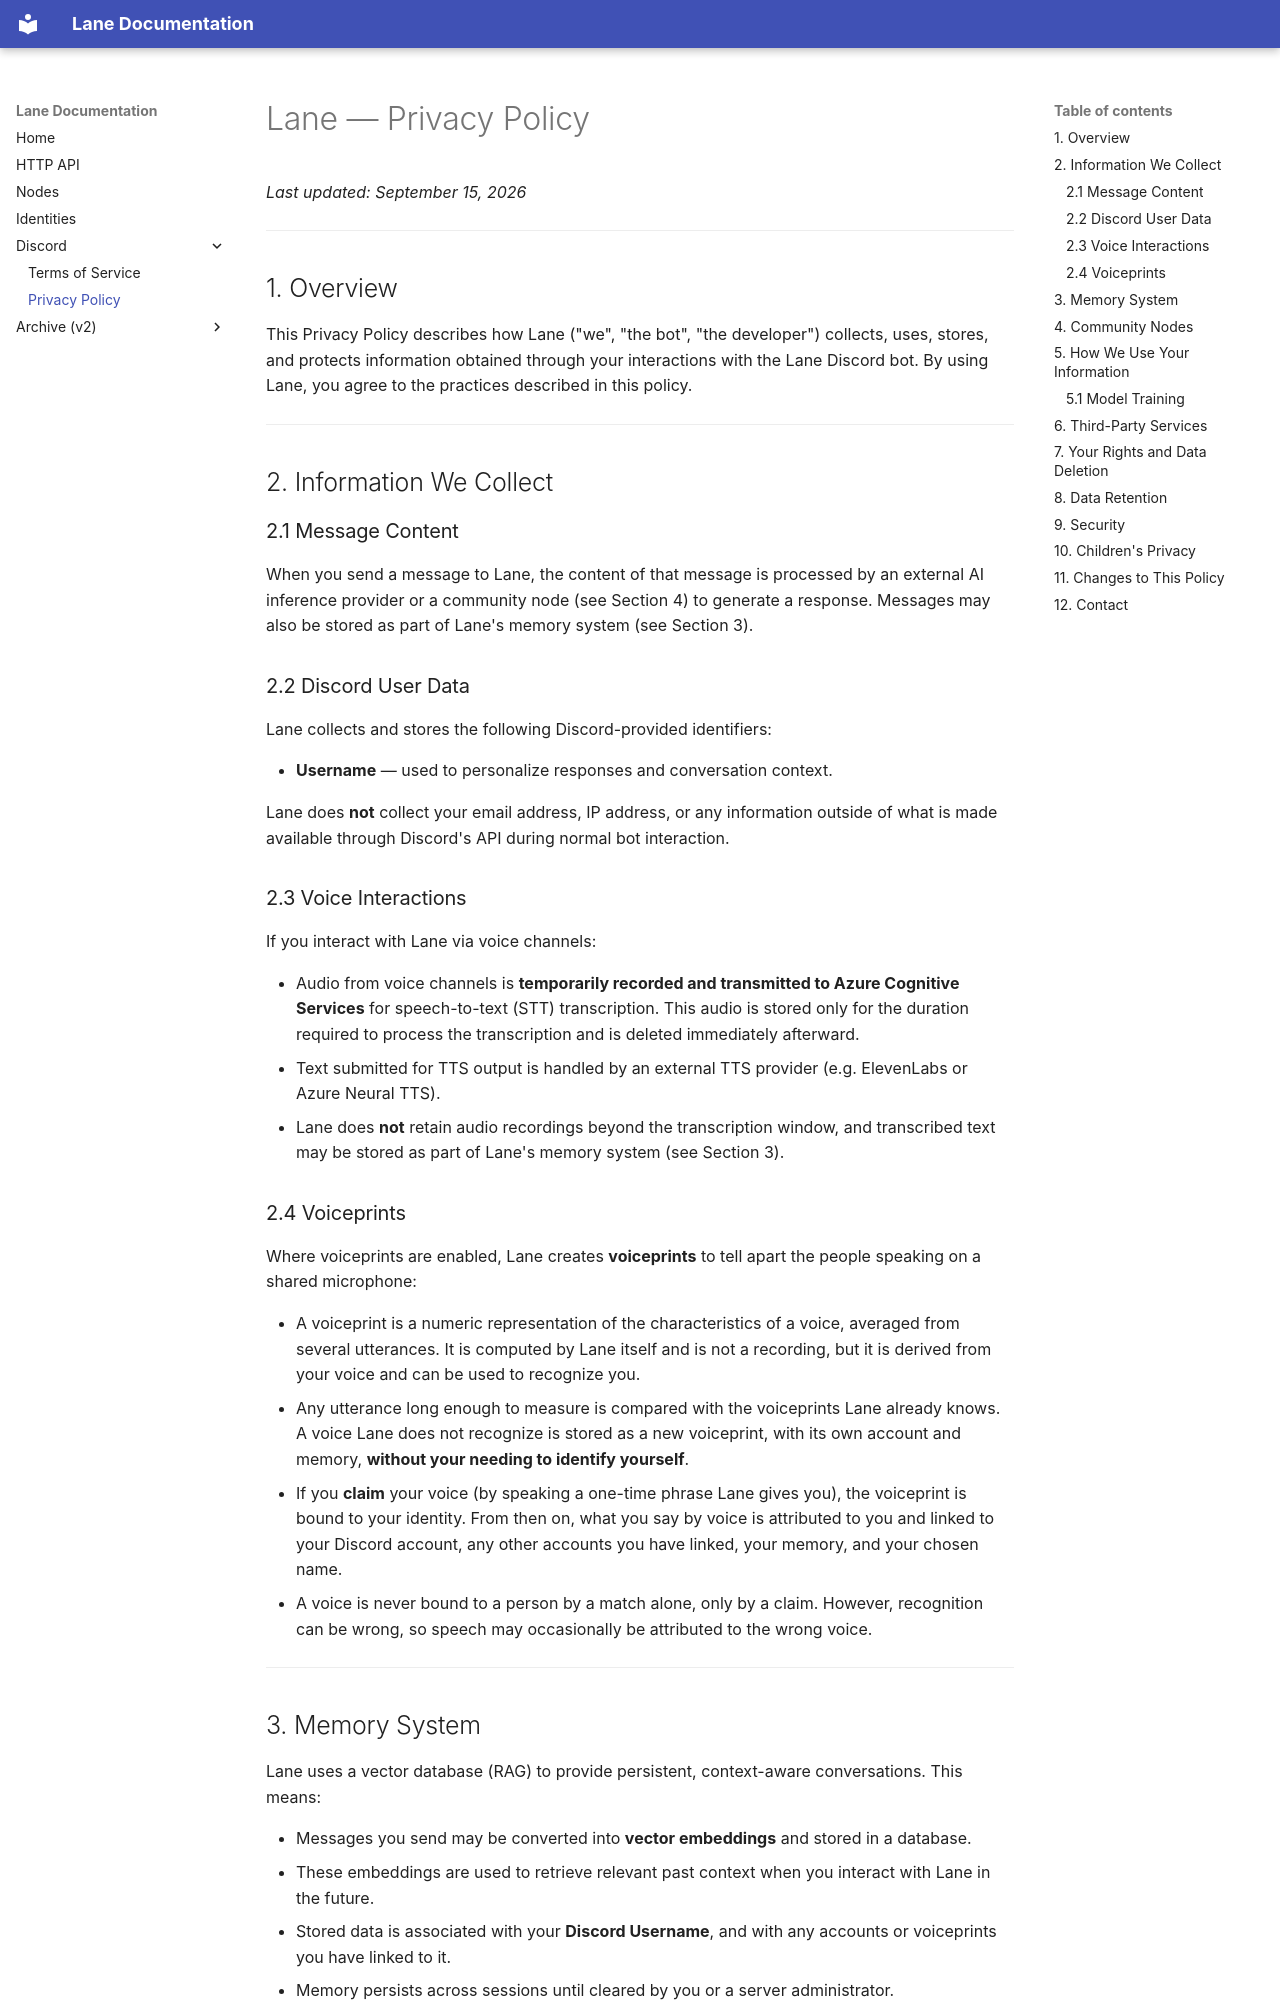

repository: ImNotJahan/lane-bot · page: discord_privacy_policy/index.html · generator: mkdocs

# Lane — Privacy Policy

*Last updated: September 15, 2026*

---

## 1. Overview

This Privacy Policy describes how Lane ("we", "the bot", "the developer") collects, uses, stores, and protects information obtained through your interactions with the Lane Discord bot. By using Lane, you agree to the practices described in this policy.

---

## 2. Information We Collect

### 2.1 Message Content
When you send a message to Lane, the content of that message is processed by an external AI inference provider or a community node (see Section 4) to generate a response. Messages may also be stored as part of Lane's memory system (see Section 3).

### 2.2 Discord User Data
Lane collects and stores the following Discord-provided identifiers:

- **Username** — used to personalize responses and conversation context.

Lane does **not** collect your email address, IP address, or any information outside of what is made available through Discord's API during normal bot interaction.

### 2.3 Voice Interactions
If you interact with Lane via voice channels:

- Audio from voice channels is **temporarily recorded and transmitted to Azure Cognitive Services** for speech-to-text (STT) transcription. This audio is stored only for the duration required to process the transcription and is deleted immediately afterward.
- Text submitted for TTS output is handled by an external TTS provider (e.g. ElevenLabs or Azure Neural TTS).
- Lane does **not** retain audio recordings beyond the transcription window, and transcribed text may be stored as part of Lane's memory system (see Section 3).

### 2.4 Voiceprints
Where voiceprints are enabled, Lane creates **voiceprints** to tell apart the people speaking on a shared microphone:

- A voiceprint is a numeric representation of the characteristics of a voice, averaged from several utterances. It is computed by Lane itself and is not a recording, but it is derived from your voice and can be used to recognize you.
- Any utterance long enough to measure is compared with the voiceprints Lane already knows. A voice Lane does not recognize is stored as a new voiceprint, with its own account and memory, **without your needing to identify yourself**.
- If you **claim** your voice (by speaking a one-time phrase Lane gives you), the voiceprint is bound to your identity. From then on, what you say by voice is attributed to you and linked to your Discord account, any other accounts you have linked, your memory, and your chosen name.
- A voice is never bound to a person by a match alone, only by a claim. However, recognition can be wrong, so speech may occasionally be attributed to the wrong voice.

---
